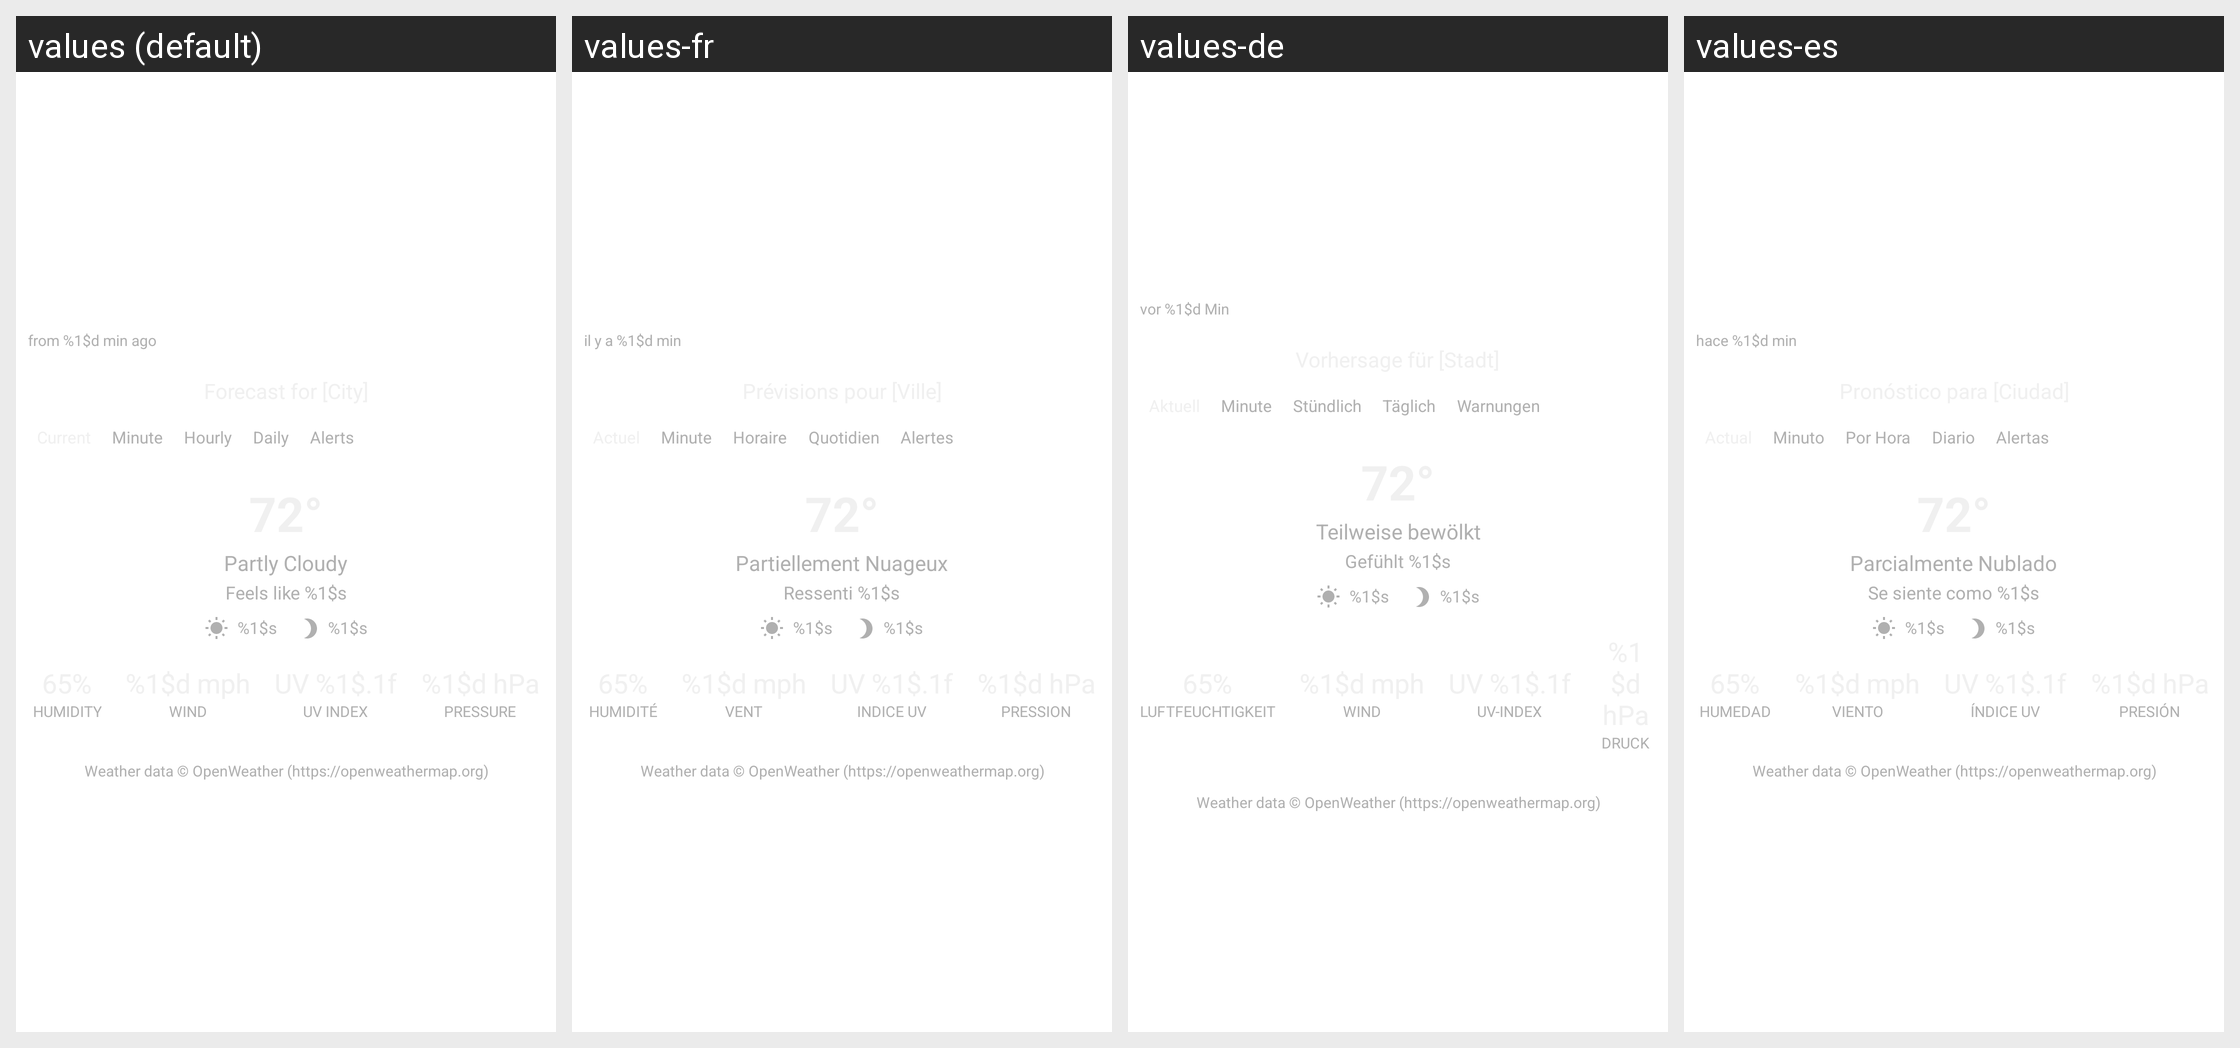

The Android screen above is rendered under several locales of the same app. Produce the string resources it draws, with the default and per-locale values.
Android screen res/layout/weather_overlay.xml rendered under 4 locales, left to right: values (default), values-fr, values-de, values-es. Device: Nexus 5 (rendered at 1080×1920; each locale shown at half size, 540×960, under a caption strip naming it); theme Theme.TakLite.
Other locales in the repository, not shown: values-it, values-pt, values-rm.
Strings drawn on this screen, with the default value and each locale's value (text and hints the layout hard-codes, and strings that could not be matched under every locale, appear in the picture but are not listed):

from_min_ago
  values: from %1$d min ago
  values-fr: il y a %1$d min
  values-de: vor %1$d Min
  values-es: hace %1$d min

minute_short
  values: Minute
  values-fr: Minute
  values-de: Minute
  values-es: Minuto

hourly_short
  values: Hourly
  values-fr: Horaire
  values-de: Stündlich
  values-es: Por Hora

daily_short
  values: Daily
  values-fr: Quotidien
  values-de: Täglich
  values-es: Diario

alerts_short
  values: Alerts
  values-fr: Alertes
  values-de: Warnungen
  values-es: Alertas

partly_cloudy_short
  values: Partly Cloudy
  values-fr: Partiellement Nuageux
  values-de: Teilweise bewölkt
  values-es: Parcialmente Nublado

feels_like_format
  values: Feels like %1$s
  values-fr: Ressenti %1$s
  values-de: Gefühlt %1$s
  values-es: Se siente como %1$s

sunrise_time
  values: %1$s
  values-fr: %1$s
  values-de: %1$s
  values-es: %1$s

sunset_time
  values: %1$s
  values-fr: %1$s
  values-de: %1$s
  values-es: %1$s

humidity_short
  values: HUMIDITY
  values-fr: HUMIDITÉ
  values-de: LUFTFEUCHTIGKEIT
  values-es: HUMEDAD

wind_short
  values: WIND
  values-fr: VENT
  values-de: WIND
  values-es: VIENTO

uv_index_short
  values: UV INDEX
  values-fr: INDICE UV
  values-de: UV-INDEX
  values-es: ÍNDICE UV

pressure_short
  values: PRESSURE
  values-fr: PRESSION
  values-de: DRUCK
  values-es: PRESIÓN

openweather_attribution
  values: Weather data © OpenWeather (https://openweathermap.org)
  values-fr: Weather data © OpenWeather (https://openweathermap.org)  [not translated; the default value is used]
  values-de: Weather data © OpenWeather (https://openweathermap.org)  [not translated; the default value is used]
  values-es: Weather data © OpenWeather (https://openweathermap.org)  [not translated; the default value is used]
